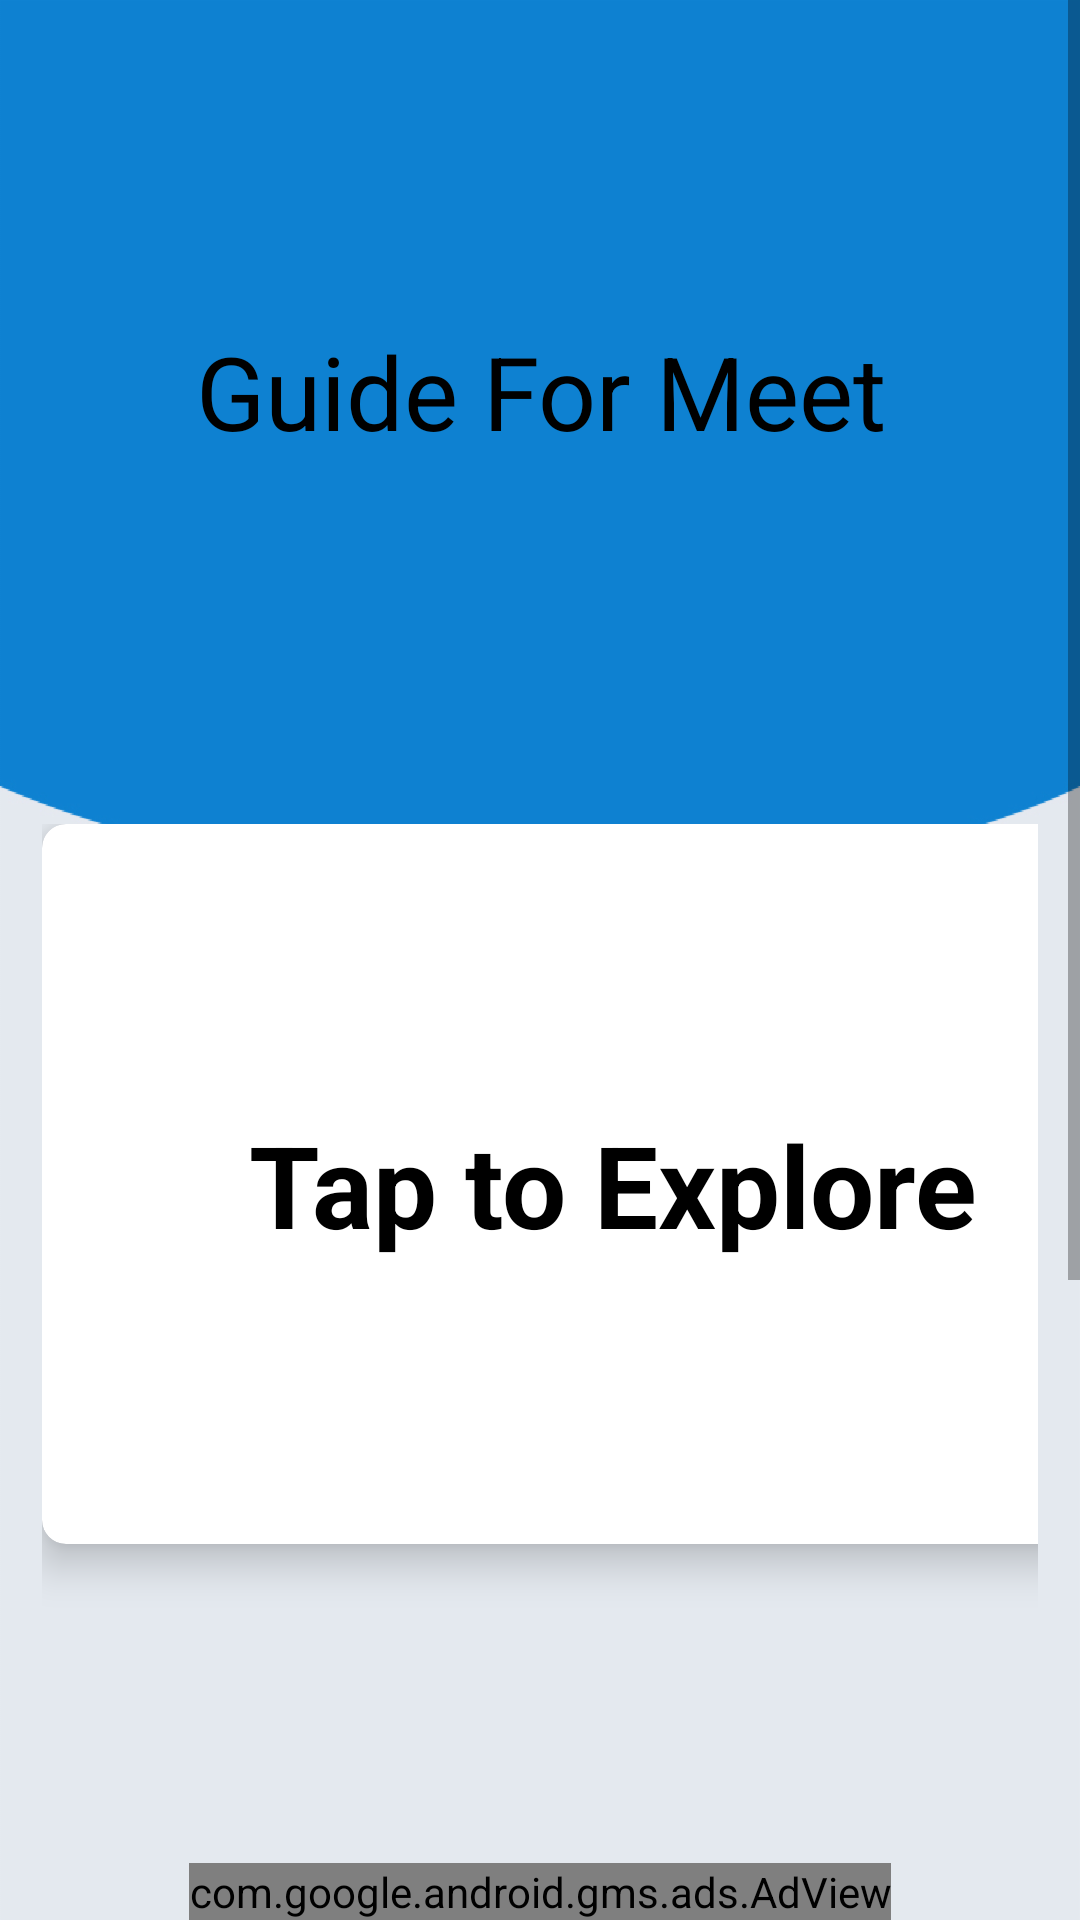

Write the Android layout XML for this screen, with the resource values it uses.
<!-- AndroidManifest.xml: application theme AppTheme -->
<!-- res/layout/activity_main.xml -->
<?xml version="1.0" encoding="utf-8"?>
<RelativeLayout xmlns:android="http://schemas.android.com/apk/res/android"
    xmlns:ads="http://schemas.android.com/apk/lib/com.google.ads"
    android:orientation="vertical"
    android:id="@+id/category_main_layout"
    android:layout_width="fill_parent"
    android:layout_height="fill_parent">
    <ScrollView xmlns:app="http://schemas.android.com/apk/res-auto"
        xmlns:tools="http://schemas.android.com/tools"
        android:layout_width="match_parent"
        android:layout_height="match_parent"
        tools:context="com.googlemeet.guide.MainActivity">



        <LinearLayout
            android:orientation="vertical"
            android:background="@drawable/bg"
            android:weightSum="3"
            android:layout_width="match_parent"
            android:layout_height="match_parent">

            <RelativeLayout
                android:layout_weight="1"
                android:layout_width="match_parent"
                android:layout_height="0dp">

                <TextView
                    android:id="@+id/textGrid"
                    android:text="Guide For Meet"
                    android:textSize="34sp"
                    android:textAlignment="center"
                    android:textColor="@android:color/background_dark"
                    android:layout_centerInParent="true"
                    android:layout_width="wrap_content"
                    android:layout_height="wrap_content"
                    android:gravity="center_horizontal" />

            </RelativeLayout>

            <GridLayout
                android:id="@+id/mainGrid"
                android:columnCount="1"
                android:rowCount="1"
                android:alignmentMode="alignMargins"
                android:columnOrderPreserved="false"
                android:layout_weight="8"
                android:layout_width="match_parent"
                android:layout_height="0dp"
                android:padding="14dp"
                >

                

                
                <androidx.cardview.widget.CardView

                    android:layout_width="381dp"
                    android:layout_height="240dp"
                    android:layout_row="0"
                    android:layout_column="0"
                    app:cardCornerRadius="8dp"
                    app:cardElevation="8dp">

                    <LinearLayout
                        android:layout_width="wrap_content"
                        android:layout_height="wrap_content"
                        android:layout_gravity="center_horizontal|center_vertical"
                        android:layout_margin="16dp"
                        android:orientation="vertical">



                        <TextView
                            android:layout_width="wrap_content"
                            android:layout_height="wrap_content"
                            android:gravity="center_horizontal"
                            android:text="Tap to Explore"
                            android:textAlignment="center"
                            android:textColor="@android:color/black"
                            android:textSize="38sp"
                            android:textStyle="bold" />

                    </LinearLayout>

                </androidx.cardview.widget.CardView>

                


            </GridLayout>



        </LinearLayout>

    </ScrollView>
    <com.google.android.gms.ads.AdView
        xmlns:ads="http://schemas.android.com/apk/res-auto"
        android:id="@+id/adView"
        android:layout_width="wrap_content"
        android:layout_height="wrap_content"
        android:layout_centerHorizontal="true"
        android:layout_alignParentBottom="true"
        ads:adSize="BANNER"
        ads:adUnitId="ca-app-pub-3780736957915970/1061706862">
    </com.google.android.gms.ads.AdView>
</RelativeLayout>
<!-- resources referenced by this layout -->
<resources>
  <!-- drawable bg: png bitmap (drawable-hdpi, 14923 bytes) -->
  <style name="AppTheme" parent="Theme.AppCompat.Light.NoActionBar">
          
          <item name="colorPrimary">@color/colorPrimary</item>
          <item name="colorPrimaryDark">#131313</item>
          <item name="colorAccent">@color/colorAccent</item>
      </style>
  <color name="colorPrimary">#3F51B5</color>
  <color name="colorAccent">#FF4081</color>
</resources>
